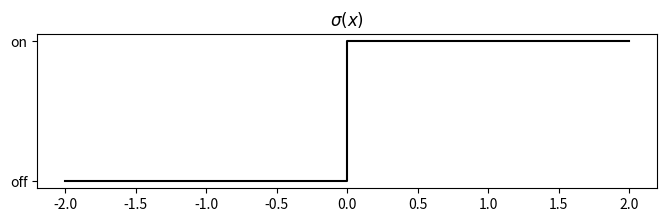

The script that saved this image: (Note: this script raises an exception after producing the figure.)
import numpy as np
np.random.seed(0)
import matplotlib.pyplot as plt
from scipy import stats
from mpl_toolkits.mplot3d import Axes3D
plt.style.use('fast')


def sigmoid(x):
    expx = np.exp(x)
    return expx/(expx+1)

def step(x):
    return 1 if x>=0 else 0

#############
# Figure 1
#############
# Neuron

#############
# Figure 2
#############
# Inside neuron

#############
# Figure 3
#############
fig, axes = plt.subplots(ncols=1, nrows=1, figsize=(8, 2))
axes.plot([-2, 0, 0, 2], [0, 0, 1, 1], 'k')
plt.yticks(ticks = [0, 1], labels=['off', 'on'])
plt.title('$\sigma(x)$')
plt.savefig('img/fig3', transparent=True)

#############
# Figure 4
#############
fig, axes = plt.subplots(ncols=2, nrows=2)
plt.subplots_adjust(hspace=0.4)
lx = np.linspace(-1, 1, 100)
ly = np.linspace(-1, 1, 100)
D1 = np.zeros([100, 100])
D2 = np.zeros([100, 100])
D3 = np.zeros([100, 100])
D4 = np.zeros([100, 100])
for i, x in enumerate(lx):
    for j, y in enumerate(ly):
        if step(x):
            D1[i, j] = 1
        if step(x + y):
            D2[i, j] = 1
        if step(2*x - y):
            D3[i, j] = 1
        if step(-x + 2*y):
            D4[i, j] = 1
pos = axes[0, 0].imshow(D1, extent = [-1, 1, -1, 1], cmap=plt.get_cmap('Greys'), aspect = 1)
axes[0, 0].title.set_text('$\sigma(x)$')
axes[0, 1].imshow(D2, extent = [-1, 1, -1, 1], cmap=plt.get_cmap('Greys'), aspect = 1)
axes[0, 1].title.set_text('$\sigma(x + y)$')
axes[1, 0].imshow(D3, extent = [-1, 1, -1, 1], cmap=plt.get_cmap('Greys'), aspect = 1)
axes[1, 0].title.set_text('$\sigma(2x - y)$')
axes[1, 1].imshow(D4, extent = [-1, 1, -1, 1], cmap=plt.get_cmap('Greys'), aspect = 1)
axes[1, 1].title.set_text('$\sigma(-x + 2y)$')
fig.colorbar(pos, ax=axes[0:2], shrink=1)
plt.savefig('img/fig4', transparent=True)

#############
# Figure 5
#############
fig, axes = plt.subplots(ncols=2, nrows=2)
plt.subplots_adjust(hspace=0.4)
lx = np.linspace(-1, 1, 100)
ly = np.linspace(-1, 1, 100)
D1 = np.zeros([100, 100])
D2 = np.zeros([100, 100])
D3 = np.zeros([100, 100])
D4 = np.zeros([100, 100])
for i, x in enumerate(lx):
    for j, y in enumerate(ly):
        if step(x + 0.4):
            D1[i, j] = 1
        if step(x + y+ 0.4):
            D2[i, j] = 1
        if step(2*x - y+ 0.4):
            D3[i, j] = 1
        if step(-x + 2*y+ 0.4):
            D4[i, j] = 1
pos = axes[0, 0].imshow(D1, extent = [-1, 1, -1, 1], cmap=plt.get_cmap('Greys'), aspect = 1)
axes[0, 0].title.set_text('$\sigma(x + 0.4)$')
axes[0, 1].imshow(D2, extent = [-1, 1, -1, 1], cmap=plt.get_cmap('Greys'), aspect = 1)
axes[0, 1].title.set_text('$\sigma(x + y + 0.4)$')
axes[1, 0].imshow(D3, extent = [-1, 1, -1, 1], cmap=plt.get_cmap('Greys'), aspect = 1)
axes[1, 0].title.set_text('$\sigma(2x - y + 0.4)$')
axes[1, 1].imshow(D4, extent = [-1, 1, -1, 1], cmap=plt.get_cmap('Greys'), aspect = 1)
axes[1, 1].title.set_text('$\sigma(-x + 2y + 0.4)$')
fig.colorbar(pos, ax=axes[0:2], shrink=1)
plt.savefig('img/fig5', transparent=True)

#############
# Figure 6
#############
# Two neurons

#############
# Figure 7
#############
fig, axes = plt.subplots(ncols=1, nrows=1)
axes.plot([-1, 1], [0, 0], 'k')
axes.plot([-1, 1], [-1, 1], 'k')
plt.text(0.5, -0.5, '[1, 1]')
plt.text(0.75, 0.25, '[1, 0]')
plt.text(-0.5, 0.5, '[0, 0]')
plt.text(-0.75, -0.25, '[0, 1]')
axes.set_xlim([-1, 1])
axes.set_ylim([-1, 1])
plt.savefig('img/fig7', transparent=True)

#############
# Figure 8
#############
fig, axes = plt.subplots(ncols=1, nrows=1)
axes.plot([1], [1], 'kx')
axes.plot([0], [0], 'kx')
axes.plot([1], [0], 'kx')
axes.plot([0], [1], 'kx')
plt.text(1+0.05, 1+0.05, '[1, 1]')
plt.text(1+0.05, 0+0.05, '[1, 0]')
plt.text(0+0.05, 0+0.05, '[0, 0]')
plt.text(0+0.05, 1+0.05, '[0, 1]')
axes.set_xlim([-0.5, 1.5])
axes.set_ylim([-0.5, 1.5])
plt.savefig('img/fig8', transparent=True)

#############
# Figure 9
#############
# 2 layer net

#############
# Figure 10
#############
fig, axes = plt.subplots(ncols=1, nrows=1)
axes.plot([1], [1], 'kx')
axes.plot([0], [0], 'kx')
axes.plot([1], [0], 'kx')
axes.plot([0], [1], 'kx')
plt.text(1+0.05, 1+0.05, '[1, 1]')
plt.text(1+0.05, 0+0.05, '[1, 0]')
plt.text(0+0.05, 0+0.05, '[0, 0]')
plt.text(0+0.05, 1+0.05, '[0, 1]')
plt.plot([-0.5, 1], [0.5, 1.5], 'k')
axes.set_xlim([-0.5, 1.5])
axes.set_ylim([-0.5, 1.5])
plt.savefig('img/fig10', transparent=True)

#############
# Figure 11
#############
fig, axes = plt.subplots(ncols=1, nrows=1)
axes.plot([-1, 1], [0, 0], 'k')
axes.plot([-1, 1], [-1, 1], 'k')
plt.text(0.5, -0.5, '[1, 1]')
plt.text(0.75, 0.25, '[1, 0]')
plt.text(-0.5, 0.5, '[0, 0]')
plt.text(-0.75, -0.25, '[0, 1]')
axes.fill_between([-1, 0], [0, 0], [-1, 0])
axes.set_xlim([-1, 1])
axes.set_ylim([-1, 1])
plt.savefig('img/fig11', transparent=True)

#############
# Figure 12
#############
x_coord = [0.90, 0.71, 0.79, 0.50, 0.69, 0.61, 0.98, 0.76, 0.77, 0.22, 0.45, 0.57, 0.59, 0.80, 0.91, 0.99, 0.24, 0.4, 0.35]
y_coord = [0.43, 0.52, 0.63, 0.80, 0.35, 0.72, 0.04, 0.19, 0.27, 0.61, 0.85, 0.25, 0.46, 0.81, 0.70, 0.99, 0.30, 0.95, 0.48]
label = [0, 0, 0, 0, 0, 0, 0, 0, 0, 1, 1, 1, 1, 1, 1, 1, 1, 1, 1]

fig, axes = plt.subplots(ncols=1, nrows=1)
for i, val in enumerate(label):
    if val == 1:
        axes.plot(x_coord[i], y_coord[i], 'ro')
    else:
        axes.plot(x_coord[i], y_coord[i], 'bo')
axes.set(xlim=(0, 1), ylim=(0, 1), aspect=1)
plt.savefig('img/fig12', transparent=True)

#############
# Figure 13
#############
plt.plot([0, 1], [0.98, 0.65], 'k')
plt.plot([0.64, 0.64], [0, 1], 'k')
plt.plot([0.2, 1], [1, 0.2], 'k')
plt.savefig('img/fig13', transparent=True)

#############
# Figure 14
#############
plt.text(0.75, 0.15, '[0, 0, 1]')
plt.text(0.45, 0.75, '[0, 1, 0]')
plt.text(0.75, 0.55, '[0, 1, 1]')

plt.text(0.75, 0.9, '[1, 1, 1]')
plt.text(0.3, 0.4, '[0, 0, 0]')
plt.text(0.4, 0.9, '[1, 1, 0]')
plt.text(0.07, 0.96, '[1, 0, 0]')
plt.savefig('img/fig14', transparent=True)

#############
# Figure 15
#############
fig = plt.figure()
ax = fig.add_subplot(111, projection='3d')
ax.scatter([0, 0, 0], [0, 1, 1], [1, 0, 1], c='b')
ax.scatter([1, 0, 1, 1], [1, 0, 1, 0], [1, 0, 0, 0], c='r')
plt.savefig('img/fig15', transparent=True)

#############
# Figure 16
#############
x = np.linspace(0, 1, 4)
y = np.linspace(0, 1, 4)
X, Y = np.meshgrid(x, y)
ax.set_xlim([0,1])
ax.set_ylim([0,1])
ax.set_zlim([0,1])
ax.view_init(50, -89)
plt.savefig('img/fig16', transparent=True)

#############
# Figure 17
#############
x_coord = [0.90, 0.71, 0.79, 0.50, 0.69, 0.61, 0.98, 0.76, 0.77, 0.22, 0.45, 0.57, 0.59, 0.80, 0.91, 0.99, 0.24, 0.4, 0.35]
y_coord = [0.43, 0.52, 0.63, 0.80, 0.35, 0.72, 0.04, 0.19, 0.27, 0.61, 0.85, 0.25, 0.46, 0.81, 0.70, 0.99, 0.30, 0.95, 0.48]
label = [0, 0, 0, 0, 0, 0, 0, 0, 0, 1, 1, 1, 1, 1, 1, 1, 1, 1, 1]
fig, axes = plt.subplots(ncols=1, nrows=1)
for i, val in enumerate(label):
    if val == 1:
        axes.plot(x_coord[i], y_coord[i], 'ro')
    else:
        axes.plot(x_coord[i], y_coord[i], 'bo')
axes.set(xlim=(0, 1), ylim=(0, 1), aspect=1)
plt.plot([0, 1], [0.98, 0.65], 'k')
plt.plot([0.64, 0.64], [0, 1], 'k')
plt.plot([0.2, 1], [1, 0.2], 'k')
axes.fill_between([0.64, 1], [0.77, 0.65], [0, 0], color = 'blue', alpha=0.5)
axes.fill_between([0.33, 0.64], [0.87, 0.77], [0.87, 0.56], color = 'blue', alpha=0.5)
plt.savefig('img/fig17', transparent=True)

#############
# Figure 18
#############
x_coord = [0.08, 0.10, 0.90, 0.40, 0.71, 0.79, 0.50, 0.69, 0.61, 0.98, 0.76, 0.77, 0.22, 0.45, 0.57, 0.59, 0.80, 0.91, 0.99, 0.24, 0.4, 0.35]
y_coord = [0.12, 0.82, 0.43, 0.18, 0.52, 0.63, 0.80, 0.35, 0.72, 0.04, 0.19, 0.27, 0.61, 0.85, 0.25, 0.46, 0.81, 0.70, 0.99, 0.30, 0.95, 0.48]
label = [0, 1, 0, 0, 1, 1, 0, 0, 0, 1, 1, 1, 0, 1, 1, 0, 0, 1, 1, 1, 1, 1]
fig, axes = plt.subplots(ncols=1, nrows=1)
for i, val in enumerate(label):
    if val == 1:
        axes.plot(x_coord[i], y_coord[i], 'ro')
    else:
        axes.plot(x_coord[i], y_coord[i], 'bo')
axes.set(xlim=(0, 1), ylim=(0, 1), aspect=1)
plt.plot([0, 1], [0.75, 0.9], 'k')
plt.plot([0, 1], [0.5, 0.8], 'k')
plt.plot([0, 1], [0.18, 0.5], 'k')
plt.plot([0, 1], [0.38, 0.28], 'k')
plt.plot([0.45, 0.6], [0, 1], 'k')
plt.plot([0.9, 0.4], [0, 1], 'k')
plt.savefig('img/fig18', transparent=True)

#############
# Figure 19
#############
def relu(x):
    return x if x>0 else 0

def leaky_relu(x):
    if x>0:
        return x
    else:
        return 0.01*x
fig, (ax1, ax2, ax3, ax4) = plt.subplots(ncols=1, nrows=4)
x = np.linspace(-8, 8, 1000)
ax1.plot(x, sigmoid(x), 'k', label='$\sigma(x) = \exp(x)/(1 + \exp(x))$')
ax2.plot(x, np.tanh(x), 'k', label='$\sigma(x) = tanh(x)$')
ax3.plot(x, [relu(i) for i in x], 'k', label='$\sigma(x) = \max(x, 0)$')
ax4.plot(x, [leaky_relu(i) for i in x], 'k', label='$\sigma(x) = x$ if $x > 0$, and $0.01x$ otherwise')
ax1.set(xlim=(-8, 8), ylim=(-0.1, 1.1))
ax2.set(xlim=(-8, 8), ylim=(-1.1, 1.1))
ax3.set(xlim=(-8, 8), ylim=(-0.1, 1.1))
ax4.set(xlim=(-8, 8), ylim=(-1.1, 1.1))
ax1.set_xticks([])
ax2.set_xticks([])
ax3.set_xticks([])
ax1.legend()
ax2.legend()
ax3.legend()
ax4.legend()
plt.savefig('img/fig19', transparent=True)

#############
# Figure 20
#############
fig, axes = plt.subplots(ncols=2, nrows=2)
plt.subplots_adjust(hspace=0.4)
lx = np.linspace(-4, 4, 400)
ly = np.linspace(-4, 4, 400)
D1 = np.zeros([400, 400])
D2 = np.zeros([400, 400])
D3 = np.zeros([400, 400])
D4 = np.zeros([400, 400])
for i, x in enumerate(lx):
    for j, y in enumerate(ly):
        D1[i, j] = sigmoid(x+0.4)
        D2[i, j] = sigmoid(x + y+ 0.4)
        D3[i, j] = sigmoid(2*x - y+ 0.4)
        D4[i, j] = sigmoid(-x + 2*y+ 0.4)
pos = axes[0, 0].imshow(D1, extent = [-4, 4, -4, 4], cmap=plt.get_cmap('Greys'), aspect = 1)
axes[0, 0].title.set_text('$\sigma(x + 0.4)$')
axes[0, 1].imshow(D2, extent = [-4, 4, -4, 4], cmap=plt.get_cmap('Greys'), aspect = 1)
axes[0, 1].title.set_text('$\sigma(x + y + 0.4)$')
axes[1, 0].imshow(D3, extent = [-4, 4, -4, 4], cmap=plt.get_cmap('Greys'), aspect = 1)
axes[1, 0].title.set_text('$\sigma(2x - y + 0.4)$')
axes[1, 1].imshow(D4, extent = [-4, 4, -4, 4], cmap=plt.get_cmap('Greys'), aspect = 1)
axes[1, 1].title.set_text('$\sigma(-x + 2y + 0.4)$')
fig.colorbar(pos, ax=axes[0:2], shrink=1)
plt.savefig('img/fig20', transparent=True)


#############
# Figure 21
#############
x_coord = [-0.9, -0.5, -0.77, -0.72, -0.28, -0.46, -0.32, 0.4, -0.95, -0.25, 0, 0.9]
y_coord = [0.4, 0.5, 0.8, -0.05, 0.92, 0.2, 0.3, 0.6, -0.27, 0.98, -0.5, -0.4]
label = [1, 1, 1, 1, 1, 1, 0, 0, 0, 0, 0, 0]

fig, axes = plt.subplots(ncols=1, nrows=1)
for i, val in enumerate(label):
    if val == 1:
        axes.plot(x_coord[i], y_coord[i], 'ro')
    else:
        axes.plot(x_coord[i], y_coord[i], 'bo')
axes.set(xlim=(-1, 1), ylim=(-1, 1), aspect=1)
plt.savefig('img/fig21', transparent=True)

#############
# Figure 22
#############
fig, axes = plt.subplots(ncols=1, nrows=1)
for i, val in enumerate(label):
    if val == 1:
        axes.plot(x_coord[i], y_coord[i], 'ro')
    else:
        axes.plot(x_coord[i], y_coord[i], 'bo')
axes.plot([-0.25, -0.25], [-1, 1], 'k')
axes.plot([-1, 1], [-0.25, -0.25], 'k')
axes.set(xlim=(-1, 1), ylim=(-1, 1), aspect=1)
plt.savefig('img/fig22', transparent=True)

#############
# Figure 23
#############
N = 64
fig, (ax1, ax2) = plt.subplots(ncols=2, nrows=1, figsize=(8,4))
for i, x in enumerate(np.linspace(-1, 1, N)):
    for j, y in enumerate(np.linspace(-1, 1, N)):
        ax1.plot(x, y, 'o', color=(i/N, j/N, 0))
ax1.plot([-0.25, -0.25], [-1, 1], 'k')
ax1.plot([-1, 1], [-0.25, -0.25], 'k')
for i, x in enumerate(np.linspace(-1, 1, N)):
    for j, y in enumerate(np.linspace(-1, 1, N)):
        ax2.plot(sigmoid(4*x + 1), sigmoid(4*y + 1), 'o', color=(x/2 + 0.5, y/2 +0.5, 0))
plt.suptitle('$[x, y] -> [\sigma(4x + 1), \sigma(4y + 1)]$')
plt.savefig('img/fig23', transparent=True)

#############
# Figure 24
#############
N = 64
D = np.zeros([N, N])
fig, (ax1, ax2) = plt.subplots(ncols=2, nrows=1, figsize=(8,4))
for i, x in enumerate(np.linspace(-1, 1, N)):
    for j, y in enumerate(np.linspace(-1, 1, N)):
        xx = sigmoid(4*x + 1)
        yy = sigmoid(4*y + 1)
        ax1.plot(xx, yy, 'o', color=(x/2 + 0.5, y/2 +0.5, 0))
        D[i, j] = 0.7*round(sigmoid(xx - yy + 0.5))
ax1.plot([0, 0.5], [0.5, 1], 'k')
ax2.imshow(np.flip(D.T, axis=0), cmap='Blues', vmin=0, vmax=1)
ax2.axis('off')
plt.savefig('img/fig24', transparent=True)

#############
# Figure 25
#############
D = np.zeros([N, N])
fig, ax = plt.subplots(ncols=1, nrows=1, figsize=(8,4))
for i, x in enumerate(np.linspace(-1, 1, N)):
    for j, y in enumerate(np.linspace(-1, 1, N)):
        xx = sigmoid(4*x + 1)
        yy = sigmoid(4*y + 1)
        D[i, j] = 0.7*round(sigmoid(xx - yy + 0.5))
ax.imshow(np.flip(D.T, axis=0), cmap='Blues', vmin=0, vmax=1)

for i, val in enumerate(label):
    if val == 1:
        ax.plot(32*(x_coord[i]+1), 64 - 32*(y_coord[i]+1), 'ro')
    else:
        ax.plot(32*(x_coord[i]+1), 64 - 32*(y_coord[i]+1), 'bo')

ax.axis('off')
plt.savefig('img/fig25', transparent=True)
